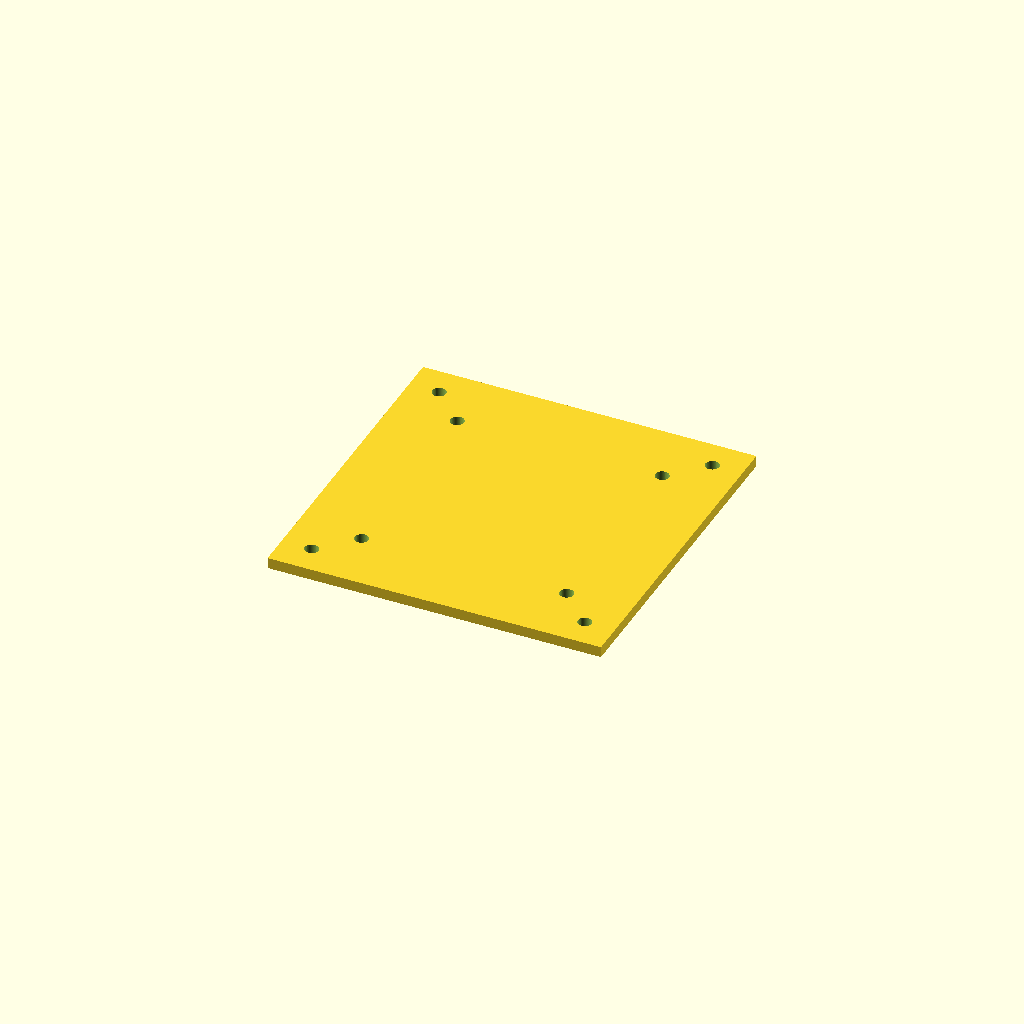
Cell 1: the model at its default parameters.
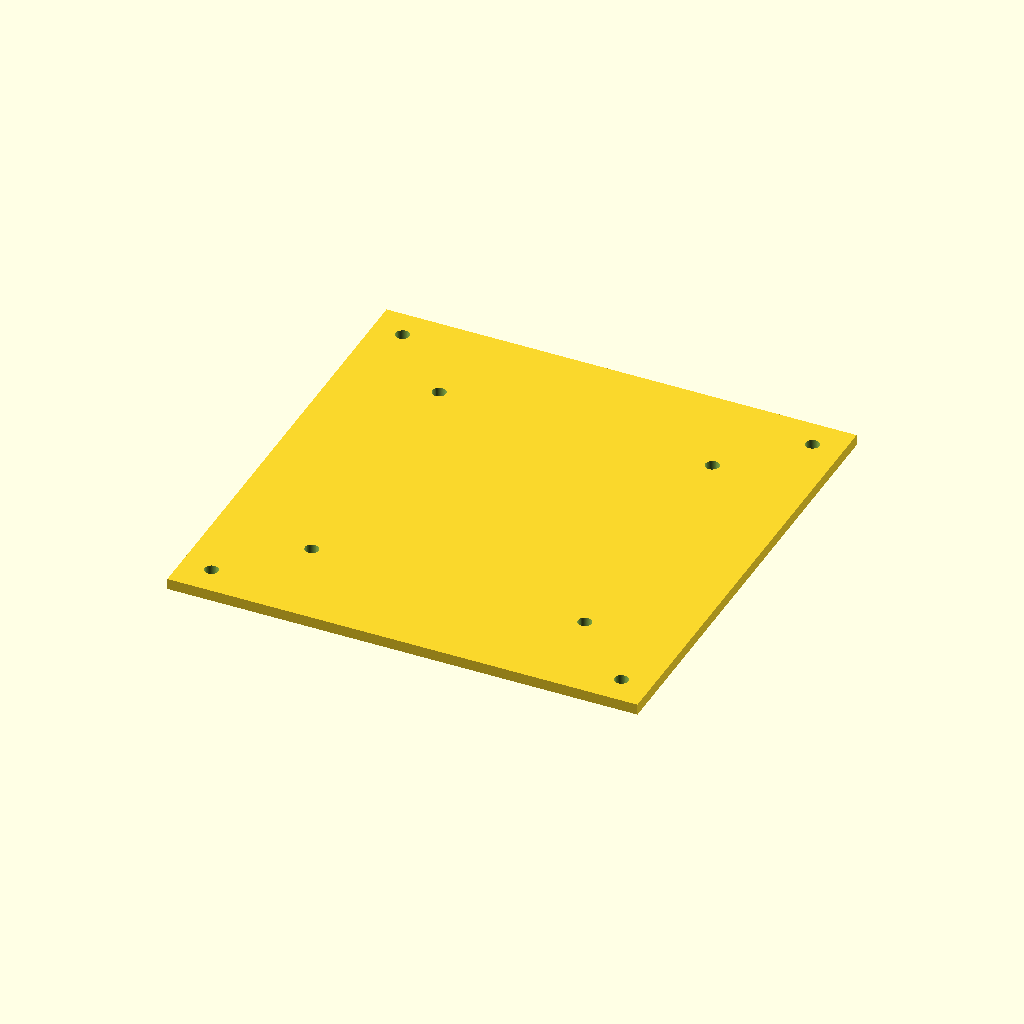
Cell 2: the same model with src = 150.
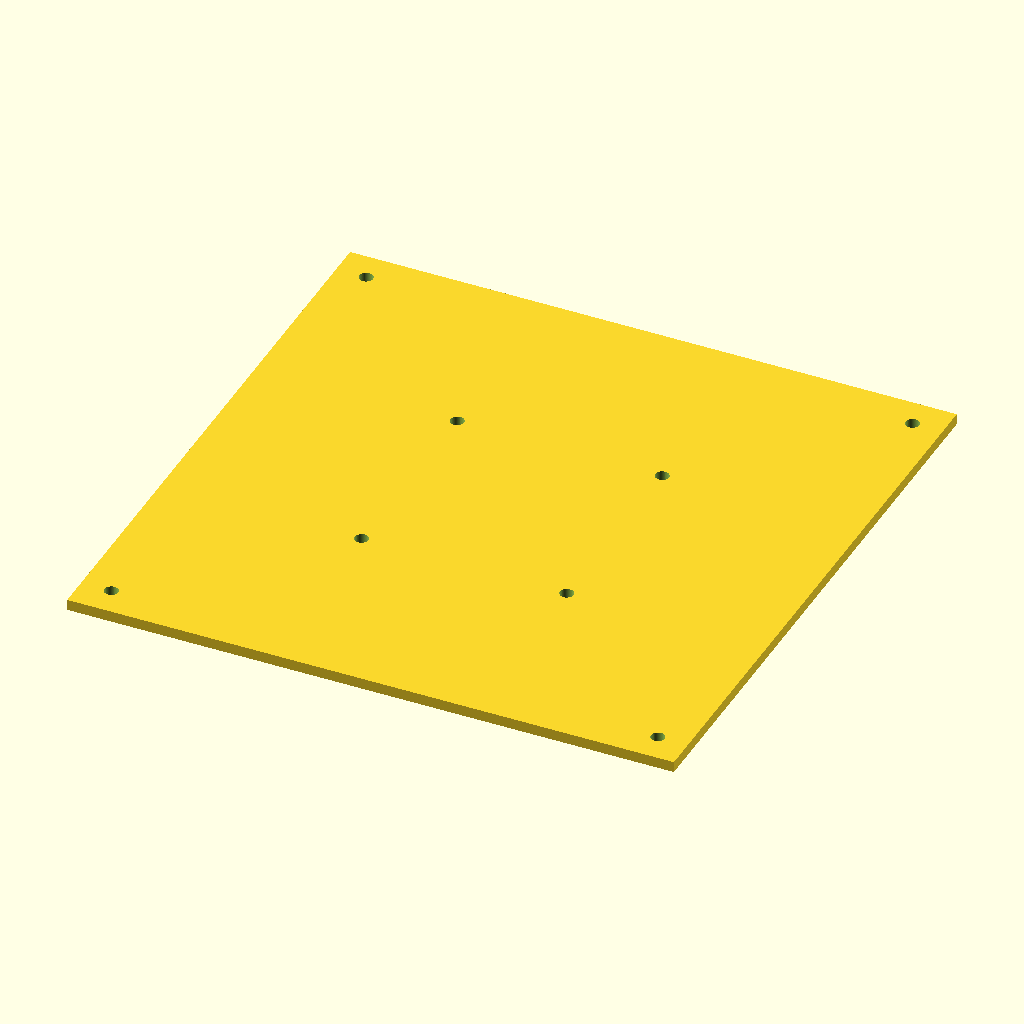
Cell 3: the same model with dst = 200.
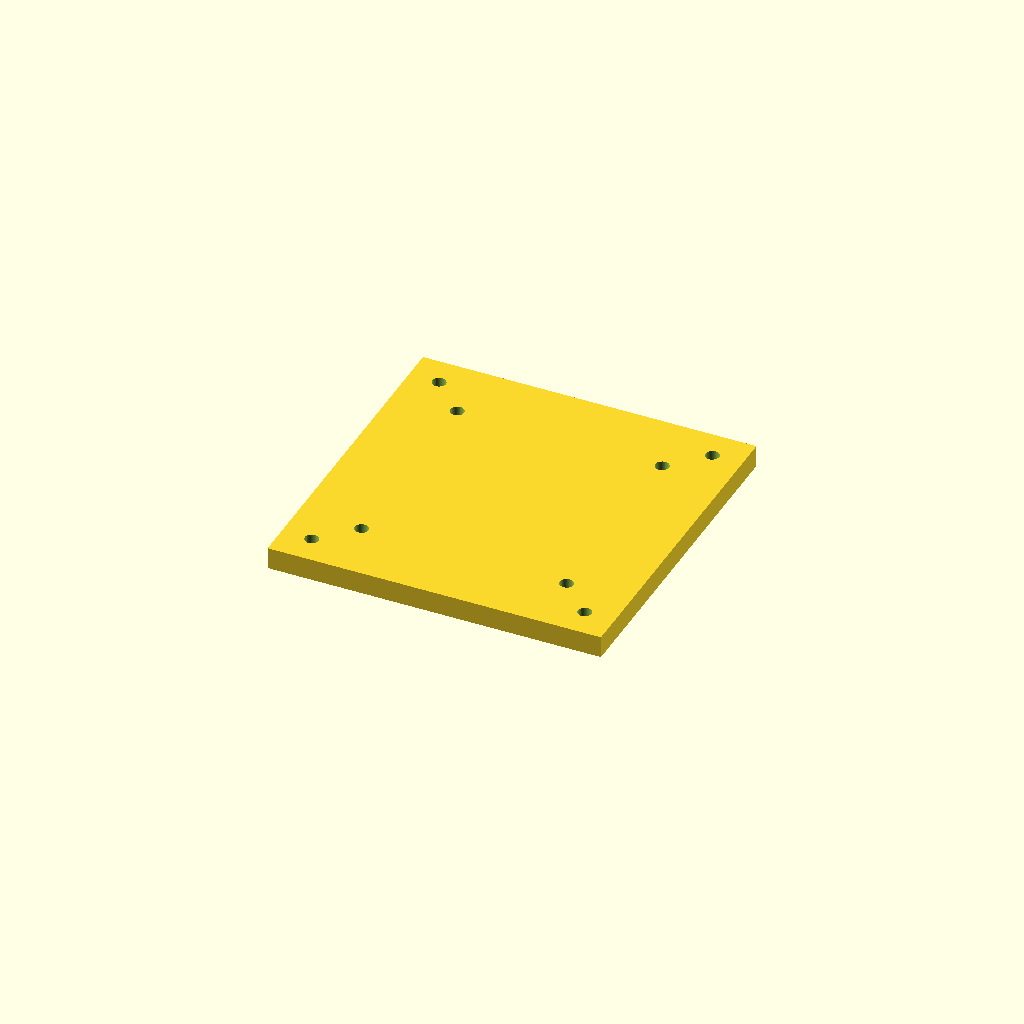
Cell 4 — thick set to 8, the other parameters unchanged.
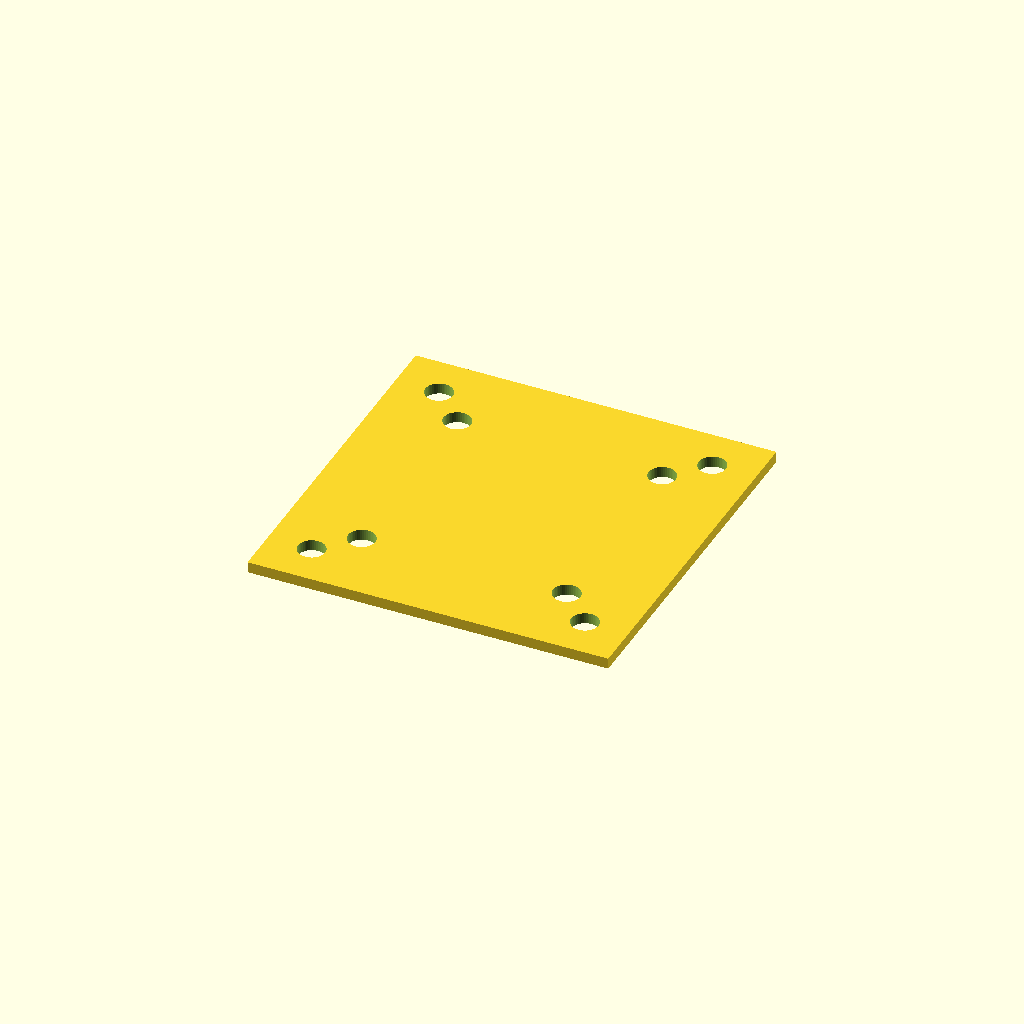
Cell 5: the same model with hole = 10.
One fixed orthographic camera (rotation 55°, 0°, 25°; colour scheme Cornfield) for every cell.
The OpenSCAD source (finetune/seeds/vesa_adapter.scad):
// VESA adapter plate - a flat plate carrying two square bolt patterns, to mount a display
// or bracket drilled for one VESA size onto another. NOVEL general mount.
//
// @desc VESA adapter plate linking two square bolt patterns
// @prompt Design a VESA adapter plate in OpenSCAD: a flat plate {thick} mm thick carrying a {src} by {src} mm square bolt pattern and a {dst} by {dst} mm square bolt pattern, with {hole} mm holes, to adapt one VESA mount to another. Reply with a single complete OpenSCAD file.
// @param src   source VESA pitch, mm     [50:200]
// @param dst   target VESA pitch, mm     [50:200]
// @param thick plate thickness, mm       [3:8]
// @param hole  bolt hole diameter, mm     [3:8]

src   = 75;
dst   = 100;
thick = 4;
hole  = 5;

$fn = 48;

size = max(src, dst) + 2 * hole + 12;

difference() {
    translate([-size / 2, -size / 2, 0]) cube([size, size, thick]);
    for (p = [src, dst])
        for (x = [-p / 2, p / 2])
            for (y = [-p / 2, p / 2])
                translate([x, y, -1]) cylinder(h = thick + 2, d = hole);
}
Customizer parameters (derived from the source; name, type, default, range or options):
src: number, default 75
dst: number, default 100
thick: number, default 4
hole: number, default 5
